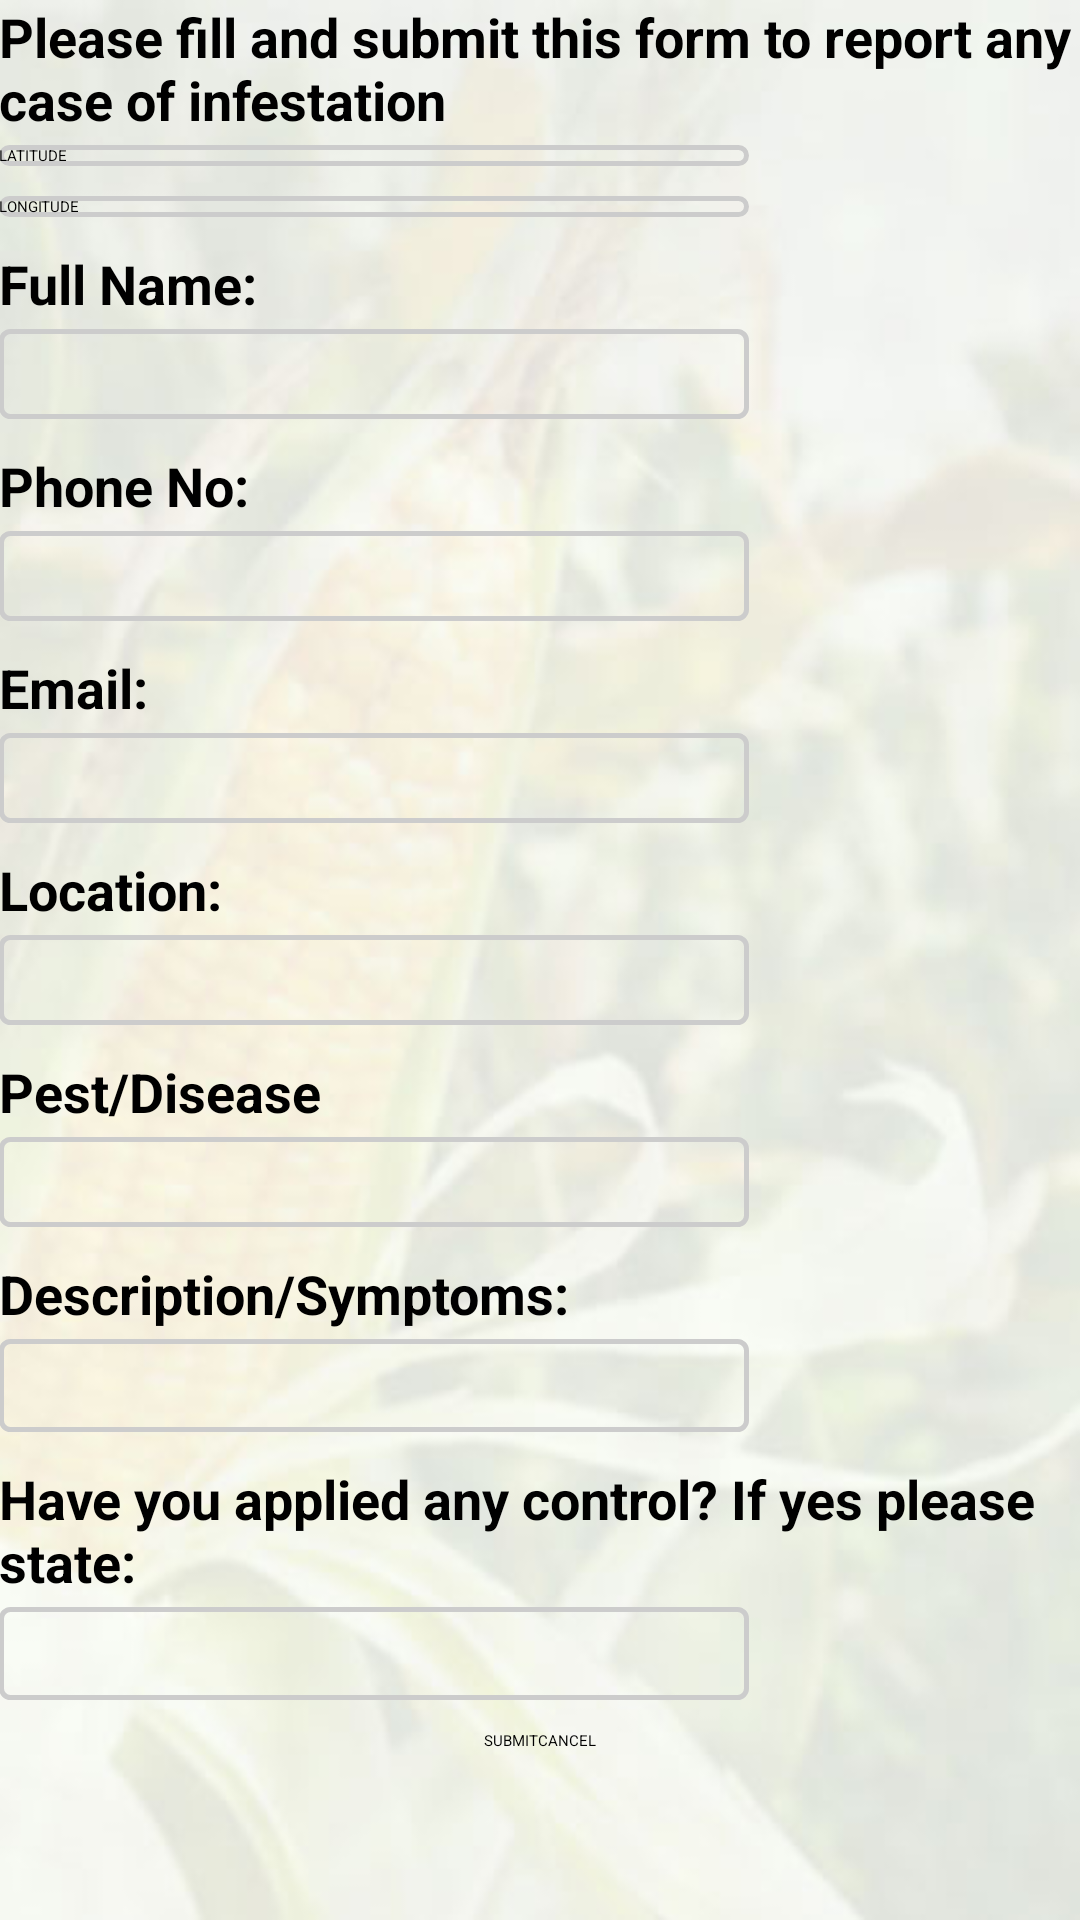

The Android layout XML behind this screen, and the referenced resources:
<!-- AndroidManifest.xml: application theme AppTheme -->
<!-- res/layout/activity_report_form.xml -->
<LinearLayout xmlns:android="http://schemas.android.com/apk/res/android"
    xmlns:tools="http://schemas.android.com/tools" android:layout_width="match_parent"
    android:layout_height="match_parent" android:paddingLeft="@dimen/activity_horizontal_margin"
    android:paddingRight="@dimen/activity_horizontal_margin"
    android:paddingTop="@dimen/activity_vertical_margin"
    android:paddingBottom="@dimen/activity_vertical_margin"
    tools:context="ReportForm"
    android:orientation="vertical"
    android:background="@drawable/phone_portrait">


    <LinearLayout
        android:layout_width="wrap_content"
        android:layout_height="wrap_content"
        android:orientation="horizontal">
        <LinearLayout
            android:layout_width="wrap_content"
            android:layout_height="wrap_content"
            android:orientation="vertical">

            <TextView
                android:layout_width="wrap_content"
                android:layout_height="wrap_content"
                android:text="@string/form_instructions"
                android:textStyle="bold"
                android:layout_marginBottom="3dp"
                android:textSize="18sp"
                />

        </LinearLayout>

    </LinearLayout>


    <ScrollView
        android:layout_width="match_parent"
        android:layout_height="wrap_content">

        <LinearLayout
            android:layout_width="wrap_content"
            android:layout_height="wrap_content"
            android:orientation="vertical">

            <EditText
                android:layout_width="250dp"
                android:layout_height="wrap_content"
                android:layout_marginBottom="10dp"
                android:hint="LATITUDE"
                android:id="@+id/lat"
                android:background="@drawable/edittext"/>
            <EditText
                android:layout_width="250dp"
                android:layout_height="wrap_content"
                android:layout_marginBottom="10dp"
                android:hint="LONGITUDE"
                android:id="@+id/lng"
                android:background="@drawable/edittext"/>

            
            <TextView
                android:layout_width="wrap_content"
                android:layout_height="wrap_content"
                android:text="Full Name:"
                android:textStyle="bold"
                android:layout_marginBottom="3dp"
                android:textSize="18sp"
                />

            <EditText
                android:layout_width="250dp"
                android:layout_height="wrap_content"
                android:layout_marginBottom="10dp"
                android:id="@+id/name"
                android:height="30dp"
                android:background="@drawable/edittext"
                />

            
            <TextView
                android:layout_width="wrap_content"
                android:layout_height="wrap_content"
                android:text="Phone No:"
                android:textStyle="bold"
                android:layout_marginBottom="3dp"
                android:textSize="18sp"/>

            <EditText
                android:layout_width="250dp"
                android:layout_height="wrap_content"
                android:layout_marginBottom="10dp"
                android:id="@+id/phone"
                android:height="30dp"
                android:background="@drawable/edittext"/>

            
            <TextView
                android:layout_width="wrap_content"
                android:layout_height="wrap_content"
                android:text="Email:"
                android:textStyle="bold"
                android:layout_marginBottom="3dp"
                android:textSize="18sp"/>

            <EditText
                android:layout_width="250dp"
                android:layout_height="wrap_content"
                android:layout_marginBottom="10dp"
                android:id="@+id/email"
                android:height="30dp"
                android:background="@drawable/edittext"/>

            
            <TextView
                android:layout_width="wrap_content"
                android:layout_height="wrap_content"
                android:text="Location:"
                android:textStyle="bold"
                android:layout_marginBottom="3dp"
                android:textSize="18sp"/>

            <EditText
                android:layout_width="250dp"
                android:layout_height="wrap_content"
                android:layout_marginBottom="10dp"
                android:id="@+id/location"
                android:height="30dp"
                android:background="@drawable/edittext"/>

            
            <TextView
                android:layout_width="wrap_content"
                android:layout_height="wrap_content"
                android:text="Pest/Disease"
                android:layout_marginBottom="3dp"
                android:textSize="18sp"
                android:textStyle="bold"/>

            <EditText
                android:layout_width="250dp"
                android:layout_height="wrap_content"
                android:layout_marginBottom="10dp"
                android:id="@+id/disease"
                android:height="30dp"
                android:background="@drawable/edittext"/>



            
            <TextView
                android:layout_width="wrap_content"
                android:layout_height="wrap_content"
                android:text="Description/Symptoms:"
                android:layout_marginBottom="3dp"
                android:textSize="18sp"
                android:textStyle="bold"/>

            <EditText
                android:inputType="textMultiLine"
                android:layout_width="250dp"
                android:layout_height="wrap_content"
                android:layout_marginBottom="10dp"
                android:gravity="top"
                android:lines="5"
                android:id="@+id/desc"
                android:background="@drawable/edittext"
                />

            
            <TextView
                android:layout_width="wrap_content"
                android:layout_height="wrap_content"
                android:text="Have you applied any control? If yes please state:"
                android:layout_marginBottom="3dp"
                android:textSize="18sp"
                android:textStyle="bold"/>

            <EditText
                android:inputType="textMultiLine"
                android:layout_width="250dp"
                android:layout_height="wrap_content"
                android:layout_marginBottom="10dp"
                android:gravity="top"
                android:lines="5"
                android:id="@+id/control"
                android:background="@drawable/edittext"
                />



            <LinearLayout
                android:layout_width="wrap_content"
                android:layout_height="wrap_content"
                android:orientation="horizontal"
                android:layout_gravity="center">

                <Button
                    android:id="@+id/submit"
                    android:layout_width="wrap_content"
                    android:layout_height="wrap_content"
                    android:text="SUBMIT"/>

                <Button
                    android:id="@+id/cancel"
                    android:layout_width="wrap_content"
                    android:layout_height="wrap_content"
                    android:text="CANCEL"
                    />
            </LinearLayout>

        </LinearLayout>
    </ScrollView>



</LinearLayout>
<!-- resources referenced by this layout -->
<resources>
  <!-- drawable edittext (drawable) -->
  <?xml version="1.0" encoding="utf-8"?>
  <shape xmlns:android="http://schemas.android.com/apk/res/android"
      android:shape="rectangle">
      <solid android:color="#00000000" />
      <stroke android:width="1.5dp"
          android:color="#cccccc" />
      <corners
          android:radius="3dp"/>
  </shape>
  <!-- drawable phone_portrait: jpg bitmap (drawable-hdpi, 17508 bytes) -->
  <string name="form_instructions">Please fill and submit this form to report any case of infestation </string>
  <style name="AppTheme" parent="Theme.Base.AppCompat.Light.DarkActionBar">
          
  
      </style>
</resources>
